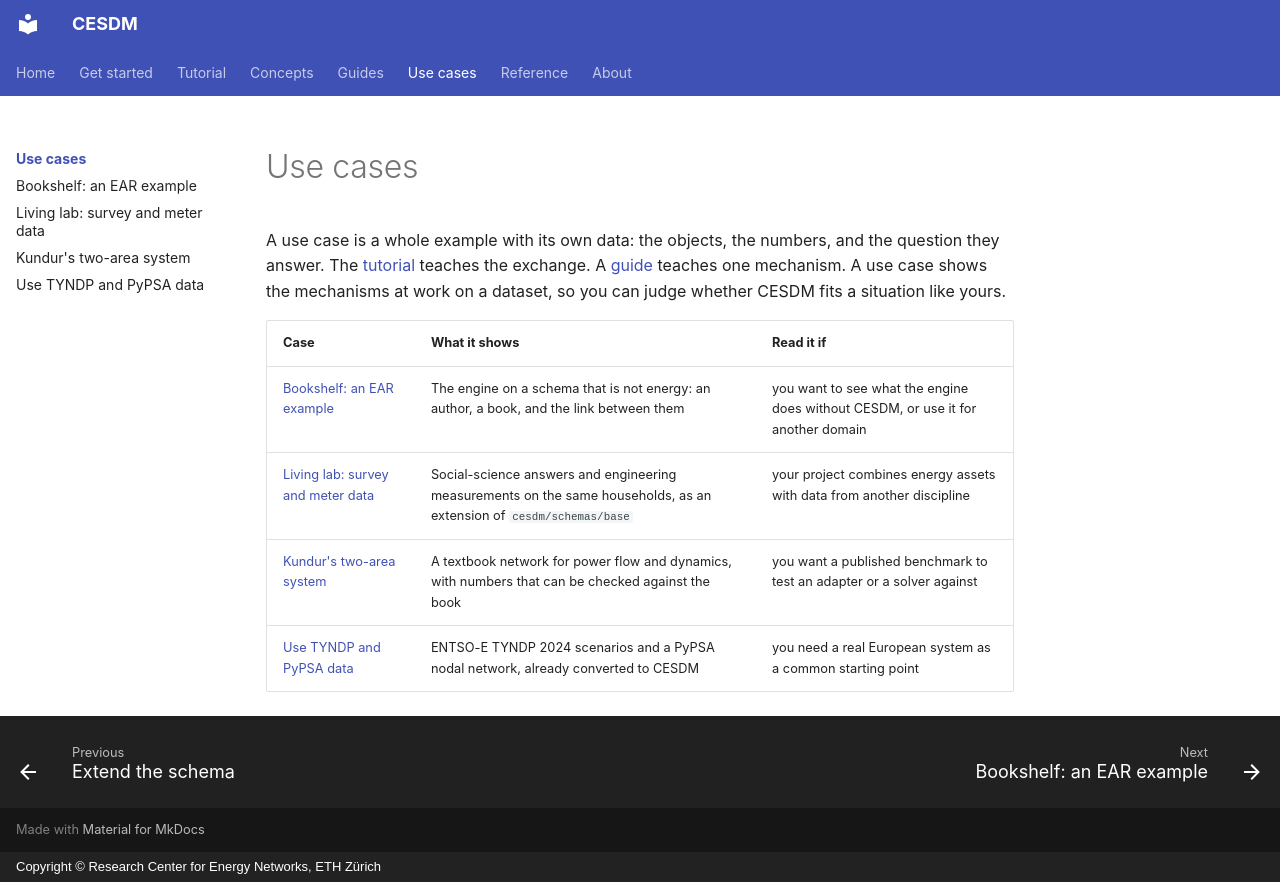

repository: cesdm/cesdm-toolbox · page: use-cases/index.html · generator: mkdocs · copyright: Copyright © Research Center for Energy Networks, ETH Zürich

# Use cases

A use case is a whole example with its own data: the objects, the numbers, and the question they answer. The [tutorial](../tutorial/index.md) teaches the exchange. A [guide](../guides/index.md) teaches one mechanism. A use case shows the mechanisms at work on a dataset, so you can judge whether CESDM fits a situation like yours.

| Case | What it shows | Read it if |
|---|---|---|
| [Bookshelf: an EAR example](bookshelf.md) | The engine on a schema that is not energy: an author, a book, and the link between them | you want to see what the engine does without CESDM, or use it for another domain |
| [Living lab: survey and meter data](living-lab.md) | Social-science answers and engineering measurements on the same households, as an extension of `cesdm/schemas/base` | your project combines energy assets with data from another discipline |
| [Kundur's two-area system](kundur.md) | A textbook network for power flow and dynamics, with numbers that can be checked against the book | you want a published benchmark to test an adapter or a solver against |
| [Use TYNDP and PyPSA data](tyndp-pypsa.md) | ENTSO-E TYNDP 2024 scenarios and a PyPSA nodal network, already converted to CESDM | you need a real European system as a common starting point |
